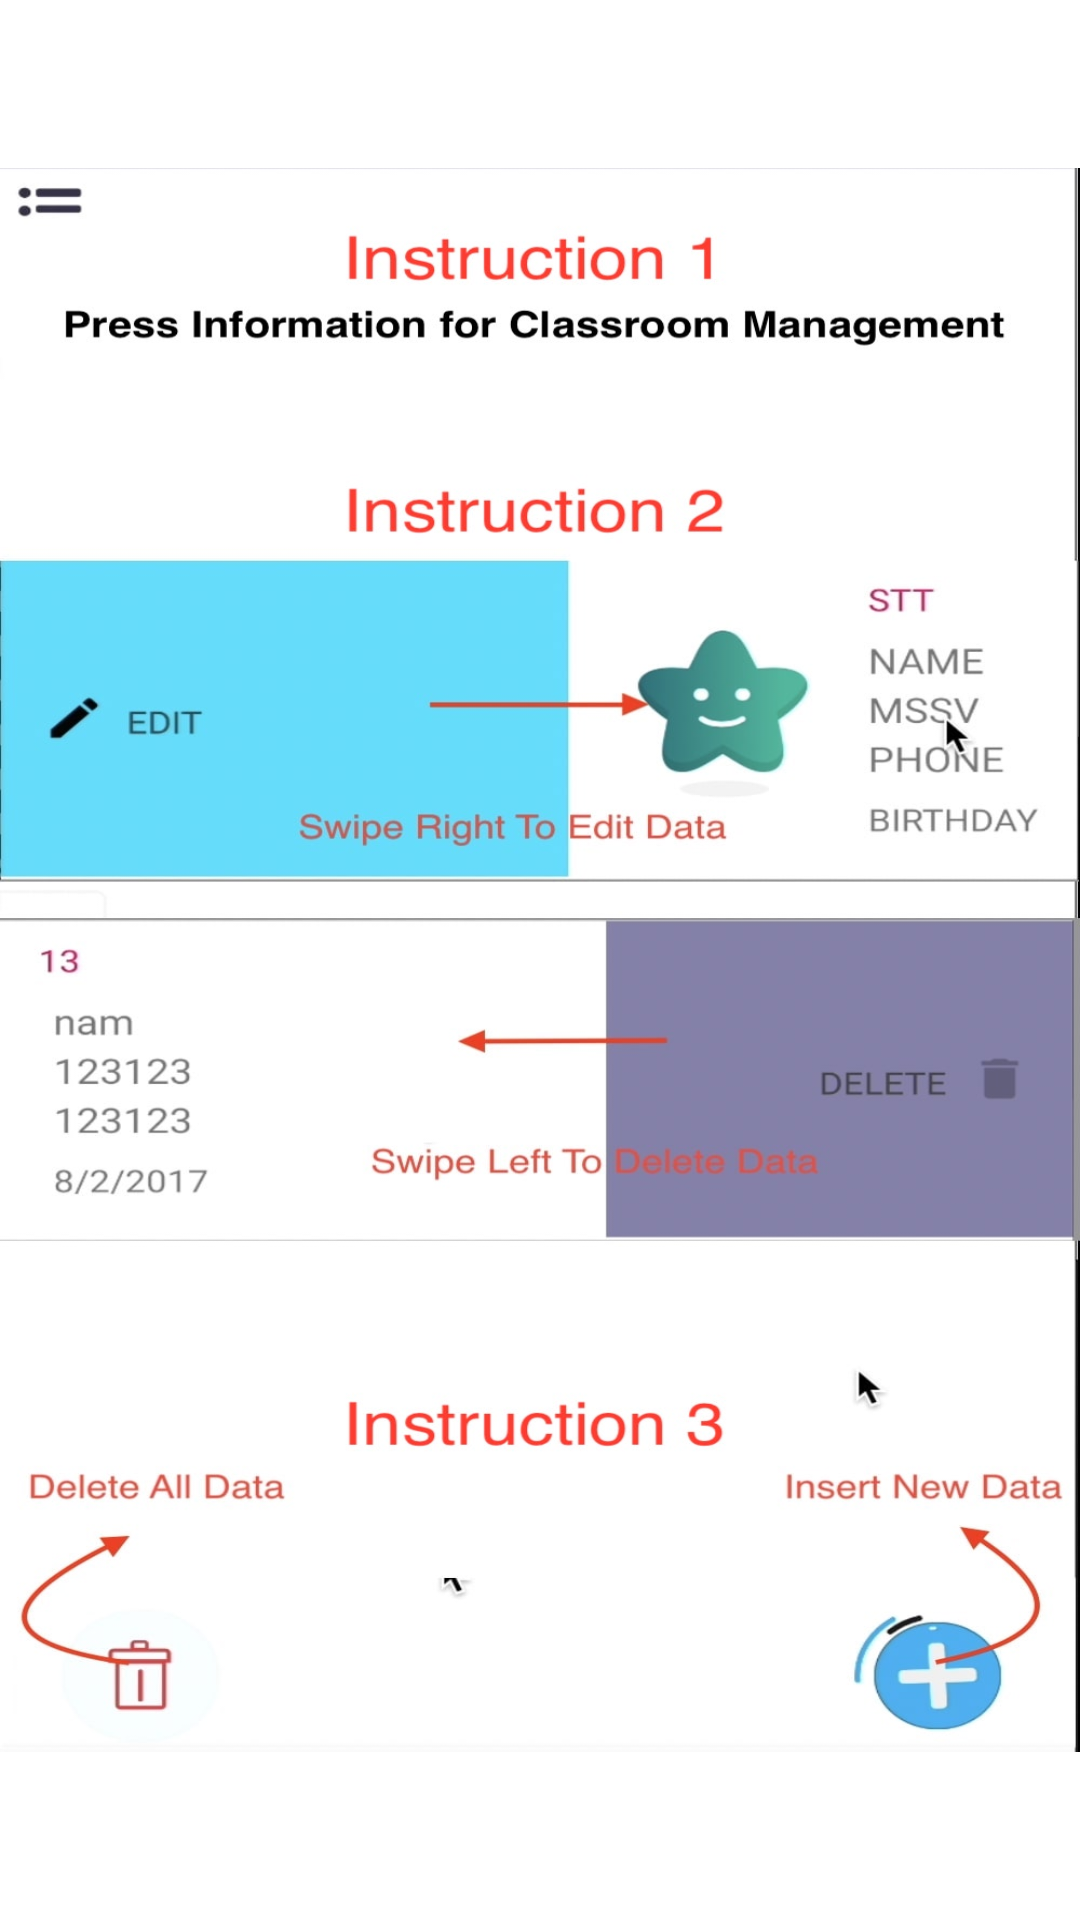

Write the Android layout XML for this screen, with the resource values it uses.
<!-- AndroidManifest.xml: application theme Theme.ASM -->
<!-- res/layout/fragment_instruction.xml -->
<?xml version="1.0" encoding="utf-8"?>
<androidx.constraintlayout.widget.ConstraintLayout xmlns:android="http://schemas.android.com/apk/res/android"
    xmlns:app="http://schemas.android.com/apk/res-auto"
    xmlns:tools="http://schemas.android.com/tools"
    android:layout_width="match_parent"
    android:layout_height="match_parent"
    android:fitsSystemWindows="false"
    tools:context=".activities.DrawerLayoutActivity">

        tools:ignore="Deprecated,MissingConstraints,TextViewEdits" />
    <ImageView
        android:id="@+id/imgInstruction"
        android:layout_marginBottom="?attr/actionBarSize"
        android:layout_width="match_parent"
        android:layout_marginTop="?attr/actionBarSize"
        android:background="@drawable/instruction"
        android:layout_height="match_parent"/>
    <ImageView
        android:id="@+id/imgWhite"
        app:layout_constraintTop_toTopOf="@+id/imgInstruction"
        app:layout_constraintStart_toStartOf="parent"
        android:background="@color/white"
        android:layout_width="@dimen/_40sdp"
        android:layout_height="@dimen/_40sdp"
        tools:ignore="MissingConstraints" />
</androidx.constraintlayout.widget.ConstraintLayout>
<!-- resources referenced by this layout -->
<resources>
  <color name="white">#FFFFFFFF</color>
  <!-- drawable instruction: jpg bitmap (drawable, 122064 bytes) -->
  <style name="Theme.ASM" parent="Theme.MaterialComponents.DayNight.NoActionBar">
          
          <item name="colorPrimary">@color/purple_500</item>
          <item name="colorPrimaryVariant">@color/purple_700</item>
          <item name="colorOnPrimary">@color/white</item>
          
          <item name="colorSecondary">@color/teal_200</item>
          <item name="colorSecondaryVariant">@color/teal_700</item>
          <item name="colorOnSecondary">@color/black</item>
          
          <item name="android:statusBarColor" tools:targetApi="l">?attr/colorPrimaryVariant</item>
          
      </style>
  <color name="purple_500">#FF6200EE</color>
  <color name="purple_700">#FF3700B3</color>
  <color name="teal_200">#FF03DAC5</color>
  <color name="teal_700">#FF018786</color>
  <color name="black">#FF000000</color>
</resources>
